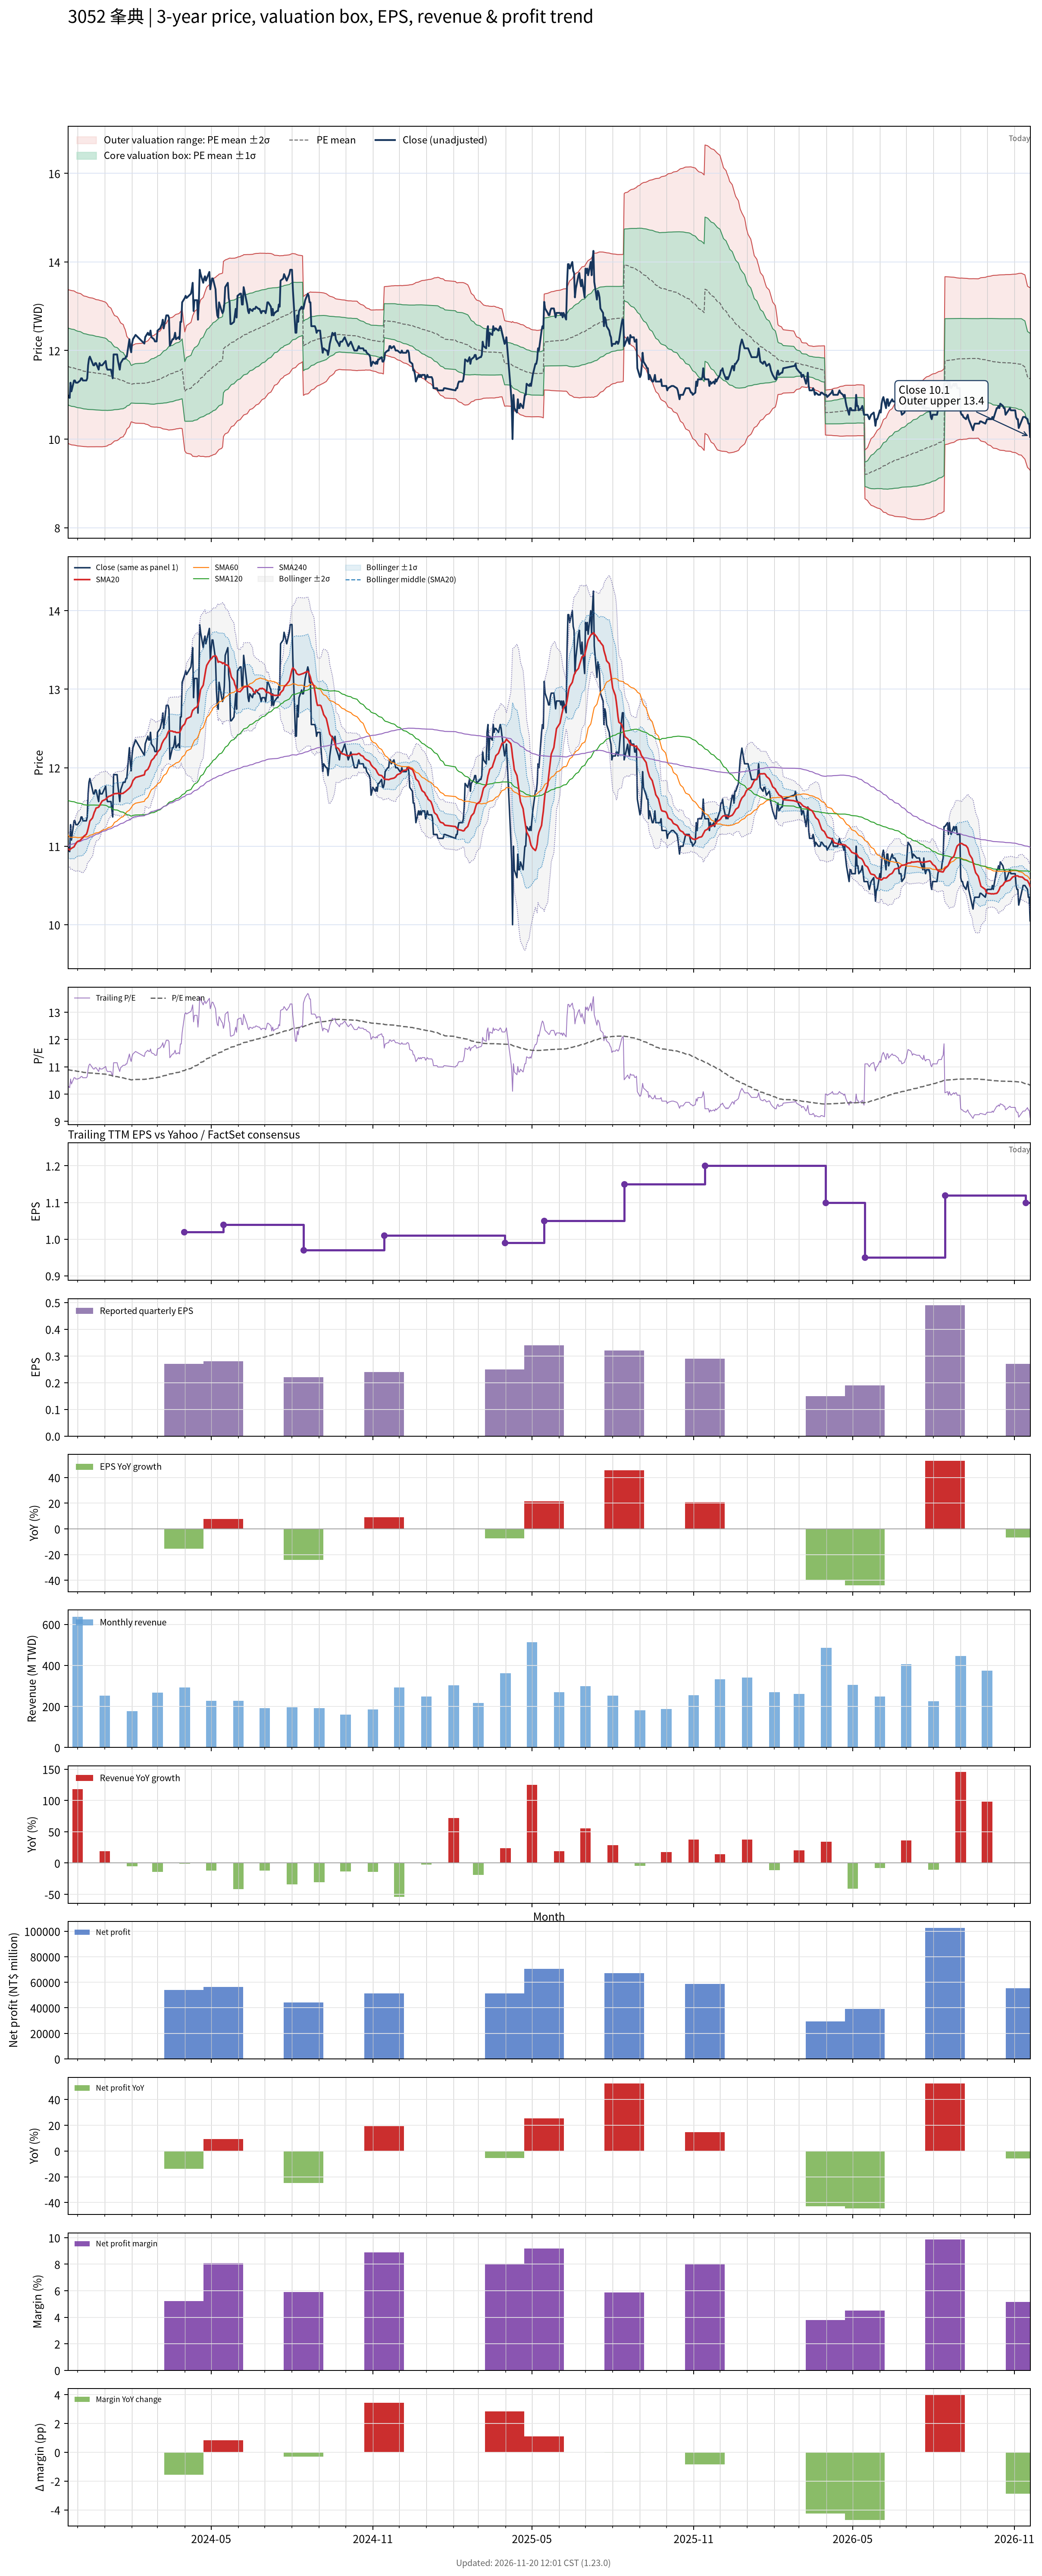

The table this chart was drawn from, first rows:
# chart-version: skill-stock-dynamic-val…
date, close, available_date, period_end, eps, ttm_eps, pe, pe_mean, pe_std, price_m2, price_m1, price_mean, price_p1, price_p2, forward_eps, forward_pe, forward_pe_mean, forward_pe_std, forward_price_m2, forward_price_m1, forward_price_mean, forward_price_p1, forward_price_p2, sma20
2023-11-20, 10.93, 2023-11-14, 2023-09-30, 0.22, 1.069, 10.23, 10.89, 0.811, 9.908, 10.77, 11.64, 12.51, 13.38, , , , , , , , , , 10.97
2023-11-21, 10.98, 2023-11-14, 2023-09-30, 0.22, 1.069, 10.28, 10.89, 0.8126, 9.897, 10.77, 11.63, 12.5, 13.37, , , , , , , , , , 10.96
2023-11-22, 10.93, 2023-11-14, 2023-09-30, 0.22, 1.069, 10.23, 10.88, 0.8144, 9.885, 10.76, 11.63, 12.5, 13.37, , , , , , , , , , 10.95
2023-11-23, 11.27, 2023-11-14, 2023-09-30, 0.22, 1.069, 10.55, 10.87, 0.8145, 9.879, 10.75, 11.62, 12.49, 13.36, , , , , , , , , , 10.97
2023-11-24, 11.08, 2023-11-14, 2023-09-30, 0.22, 1.069, 10.37, 10.87, 0.8153, 9.87, 10.74, 11.61, 12.48, 13.36, , , , , , , , , , 10.97
2023-11-27, 11.32, 2023-11-14, 2023-09-30, 0.22, 1.069, 10.6, 10.86, 0.8142, 9.865, 10.74, 11.61, 12.48, 13.35, , , , , , , , , , 10.99
2023-11-28, 11.32, 2023-11-14, 2023-09-30, 0.22, 1.069, 10.6, 10.85, 0.8121, 9.861, 10.73, 11.6, 12.46, 13.33, , , , , , , , , , 11.01
2023-11-29, 11.27, 2023-11-14, 2023-09-30, 0.22, 1.069, 10.55, 10.84, 0.8101, 9.857, 10.72, 11.59, 12.45, 13.32, , , , , , , , , , 11.03
2023-11-30, 11.27, 2023-11-14, 2023-09-30, 0.22, 1.069, 10.55, 10.84, 0.8089, 9.852, 10.72, 11.58, 12.45, 13.31, , , , , , , , , , 11.05
2023-12-01, 11.27, 2023-11-14, 2023-09-30, 0.22, 1.069, 10.55, 10.83, 0.8079, 9.847, 10.71, 11.57, 12.44, 13.3, , , , , , , , , , 11.06
2023-12-04, 11.32, 2023-11-14, 2023-09-30, 0.22, 1.069, 10.6, 10.82, 0.8061, 9.843, 10.7, 11.57, 12.43, 13.29, , , , , , , , , , 11.07
2023-12-05, 11.37, 2023-11-14, 2023-09-30, 0.22, 1.069, 10.64, 10.82, 0.8045, 9.84, 10.7, 11.56, 12.42, 13.28, , , , , , , , , , 11.09
2023-12-06, 11.37, 2023-11-14, 2023-09-30, 0.22, 1.069, 10.64, 10.81, 0.8012, 9.838, 10.69, 11.55, 12.41, 13.26, , , , , , , , , , 11.1
2023-12-07, 11.32, 2023-11-14, 2023-09-30, 0.22, 1.069, 10.6, 10.8, 0.7982, 9.836, 10.69, 11.54, 12.39, 13.25, , , , , , , , , , 11.11
2023-12-08, 11.32, 2023-11-14, 2023-09-30, 0.22, 1.069, 10.6, 10.79, 0.7954, 9.833, 10.68, 11.53, 12.38, 13.23, , , , , , , , , , 11.12
2023-12-11, 11.32, 2023-11-14, 2023-09-30, 0.22, 1.069, 10.6, 10.79, 0.7933, 9.83, 10.68, 11.53, 12.37, 13.22, , , , , , , , , , 11.15
2023-12-12, 11.37, 2023-11-14, 2023-09-30, 0.22, 1.069, 10.64, 10.78, 0.792, 9.827, 10.67, 11.52, 12.37, 13.21, , , , , , , , , , 11.18
2023-12-13, 11.67, 2023-11-14, 2023-09-30, 0.22, 1.069, 10.92, 10.78, 0.7903, 9.827, 10.67, 11.52, 12.36, 13.2, , , , , , , , , , 11.22
2023-12-14, 11.81, 2023-11-14, 2023-09-30, 0.22, 1.069, 11.06, 10.77, 0.7886, 9.827, 10.67, 11.51, 12.36, 13.2, , , , , , , , , , 11.27
2023-12-15, 11.86, 2023-11-14, 2023-09-30, 0.22, 1.069, 11.1, 10.77, 0.7871, 9.828, 10.67, 11.51, 12.35, 13.19, , , , , , , , , , 11.32
2023-12-18, 11.72, 2023-11-14, 2023-09-30, 0.22, 1.069, 10.96, 10.77, 0.7854, 9.828, 10.67, 11.51, 12.35, 13.19, , , , , , , , , , 11.36
2023-12-19, 11.67, 2023-11-14, 2023-09-30, 0.22, 1.069, 10.92, 10.76, 0.7837, 9.828, 10.67, 11.5, 12.34, 13.18, , , , , , , , , , 11.39
2023-12-20, 11.67, 2023-11-14, 2023-09-30, 0.22, 1.069, 10.92, 10.76, 0.782, 9.827, 10.66, 11.5, 12.33, 13.17, , , , , , , , , , 11.43
2023-12-21, 11.72, 2023-11-14, 2023-09-30, 0.22, 1.069, 10.96, 10.76, 0.7796, 9.828, 10.66, 11.49, 12.33, 13.16, , , , , , , , , , 11.45
2023-12-22, 11.72, 2023-11-14, 2023-09-30, 0.22, 1.069, 10.96, 10.75, 0.7772, 9.829, 10.66, 11.49, 12.32, 13.15, , , , , , , , , , 11.49
2023-12-25, 11.57, 2023-11-14, 2023-09-30, 0.22, 1.069, 10.83, 10.75, 0.7753, 9.828, 10.66, 11.49, 12.31, 13.14, , , , , , , , , , 11.5
2023-12-26, 11.72, 2023-11-14, 2023-09-30, 0.22, 1.069, 10.96, 10.74, 0.7735, 9.829, 10.66, 11.48, 12.31, 13.14, , , , , , , , , , 11.52
2023-12-27, 11.67, 2023-11-14, 2023-09-30, 0.22, 1.069, 10.92, 10.74, 0.772, 9.828, 10.65, 11.48, 12.3, 13.13, , , , , , , , , , 11.54
2023-12-28, 11.67, 2023-11-14, 2023-09-30, 0.22, 1.069, 10.92, 10.74, 0.7709, 9.828, 10.65, 11.48, 12.3, 13.12, , , , , , , , , , 11.56
2023-12-29, 11.67, 2023-11-14, 2023-09-30, 0.22, 1.069, 10.92, 10.74, 0.7701, 9.828, 10.65, 11.47, 12.3, 13.12, , , , , , , , , , 11.58
2024-01-02, 11.76, 2023-11-14, 2023-09-30, 0.22, 1.069, 11.01, 10.73, 0.7609, 9.838, 10.65, 11.46, 12.28, 13.09, , , , , , , , , , 11.6
2024-01-03, 11.62, 2023-11-14, 2023-09-30, 0.22, 1.069, 10.87, 10.72, 0.7543, 9.843, 10.65, 11.46, 12.26, 13.07, , , , , , , , , , 11.61
2024-01-04, 11.57, 2023-11-14, 2023-09-30, 0.22, 1.069, 10.83, 10.71, 0.7475, 9.849, 10.65, 11.45, 12.25, 13.04, , , , , , , , , , 11.62
2024-01-05, 11.57, 2023-11-14, 2023-09-30, 0.22, 1.069, 10.83, 10.7, 0.7325, 9.868, 10.65, 11.43, 12.22, 13, , , , , , , , , , 11.63
2024-01-08, 11.57, 2023-11-14, 2023-09-30, 0.22, 1.069, 10.83, 10.69, 0.7187, 9.885, 10.65, 11.42, 12.19, 12.96, , , , , , , , , , 11.64
2024-01-09, 11.47, 2023-11-14, 2023-09-30, 0.22, 1.069, 10.73, 10.67, 0.7034, 9.903, 10.66, 11.41, 12.16, 12.91, , , , , , , , , , 11.65
2024-01-10, 11.37, 2023-11-14, 2023-09-30, 0.22, 1.069, 10.64, 10.66, 0.6893, 9.92, 10.66, 11.39, 12.13, 12.87, , , , , , , , , , 11.65
2024-01-11, 11.91, 2023-11-14, 2023-09-30, 0.22, 1.069, 11.15, 10.65, 0.6762, 9.938, 10.66, 11.38, 12.11, 12.83, , , , , , , , , , 11.66
2024-01-12, 11.91, 2023-11-14, 2023-09-30, 0.22, 1.069, 11.15, 10.64, 0.6627, 9.958, 10.67, 11.37, 12.08, 12.79, , , , , , , , , , 11.67
2024-01-15, 11.91, 2023-11-14, 2023-09-30, 0.22, 1.069, 11.15, 10.64, 0.6547, 9.969, 10.67, 11.37, 12.07, 12.77, , , , , , , , , , 11.67
2024-01-16, 11.76, 2023-11-14, 2023-09-30, 0.22, 1.069, 11.01, 10.63, 0.645, 9.981, 10.67, 11.36, 12.05, 12.74, , , , , , , , , , 11.67
2024-01-17, 11.67, 2023-11-14, 2023-09-30, 0.22, 1.069, 10.92, 10.62, 0.6338, 9.996, 10.67, 11.35, 12.03, 12.71, , , , , , , , , , 11.67
2024-01-18, 11.57, 2023-11-14, 2023-09-30, 0.22, 1.069, 10.83, 10.61, 0.6193, 10.02, 10.68, 11.34, 12, 12.66, , , , , , , , , , 11.67
2024-01-19, 11.72, 2023-11-14, 2023-09-30, 0.22, 1.069, 10.96, 10.6, 0.6058, 10.03, 10.68, 11.33, 11.98, 12.62, , , , , , , , , , 11.67
2024-01-22, 11.81, 2023-11-14, 2023-09-30, 0.22, 1.069, 11.06, 10.59, 0.5923, 10.05, 10.69, 11.32, 11.95, 12.59, , , , , , , , , , 11.67
2024-01-23, 11.81, 2023-11-14, 2023-09-30, 0.22, 1.069, 11.06, 10.58, 0.568, 10.09, 10.7, 11.31, 11.91, 12.52, , , , , , , , , , 11.69
2024-01-24, 11.81, 2023-11-14, 2023-09-30, 0.22, 1.069, 11.06, 10.57, 0.5534, 10.12, 10.71, 11.3, 11.89, 12.48, , , , , , , , , , 11.69
2024-01-25, 11.86, 2023-11-14, 2023-09-30, 0.22, 1.069, 11.1, 10.56, 0.5272, 10.16, 10.72, 11.29, 11.85, 12.41, , , , , , , , , , 11.7
2024-01-26, 11.86, 2023-11-14, 2023-09-30, 0.22, 1.069, 11.1, 10.55, 0.4914, 10.22, 10.75, 11.27, 11.8, 12.32, , , , , , , , , , 11.71
2024-01-29, 12.25, 2023-11-14, 2023-09-30, 0.22, 1.069, 11.47, 10.54, 0.4592, 10.28, 10.77, 11.26, 11.75, 12.24, , , , , , , , , , 11.74
2024-01-30, 12.06, 2023-11-14, 2023-09-30, 0.22, 1.069, 11.28, 10.53, 0.427, 10.34, 10.79, 11.25, 11.71, 12.16, , , , , , , , , , 11.75
2024-01-31, 11.96, 2023-11-14, 2023-09-30, 0.22, 1.069, 11.19, 10.52, 0.3981, 10.39, 10.82, 11.24, 11.67, 12.09, , , , , , , , , , 11.77
2024-02-01, 12.16, 2023-11-14, 2023-09-30, 0.22, 1.069, 11.38, 10.52, 0.3993, 10.39, 10.81, 11.24, 11.67, 12.09, , , , , , , , , , 11.8
2024-02-02, 12.25, 2023-11-14, 2023-09-30, 0.22, 1.069, 11.47, 10.53, 0.4085, 10.38, 10.81, 11.25, 11.69, 12.12, , , , , , , , , , 11.84
2024-02-05, 12.35, 2023-11-14, 2023-09-30, 0.22, 1.069, 11.56, 10.53, 0.419, 10.36, 10.81, 11.26, 11.7, 12.15, , , , , , , , , , 11.88
2024-02-15, 12.16, 2023-11-14, 2023-09-30, 0.22, 1.069, 11.38, 10.54, 0.4251, 10.35, 10.81, 11.26, 11.72, 12.17, , , , , , , , , , 11.91
2024-02-16, 12.3, 2023-11-14, 2023-09-30, 0.22, 1.069, 11.51, 10.54, 0.433, 10.34, 10.8, 11.27, 11.73, 12.19, , , , , , , , , , 11.96
2024-02-19, 12.4, 2023-11-14, 2023-09-30, 0.22, 1.069, 11.61, 10.55, 0.4427, 10.33, 10.8, 11.27, 11.75, 12.22, , , , , , , , , , 11.98
2024-02-20, 12.35, 2023-11-14, 2023-09-30, 0.22, 1.069, 11.56, 10.56, 0.4517, 10.31, 10.8, 11.28, 11.76, 12.25, , , , , , , , , , 12
... 668 more rows
